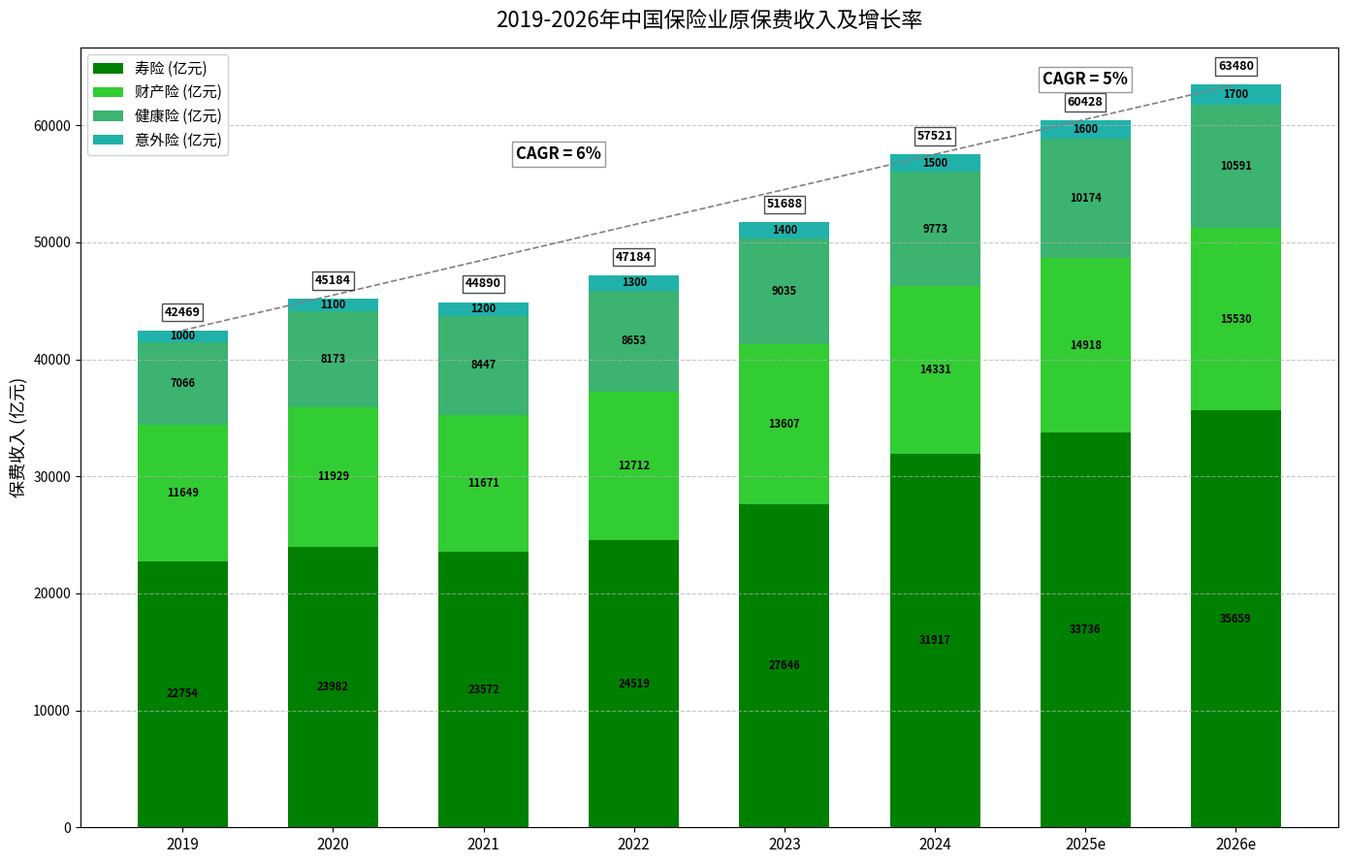

Write the Python code that produced this figure.
import matplotlib.pyplot as plt
import numpy as np

# 年份
years = ["2019", "2020", "2021", "2022", "2023", "2024", "2025e", "2026e"]
# 各险种保费收入（亿元），数据大体模拟，可根据实际调整
premium_data = np.array([
    [22754, 11649, 7066, 1000],    # 2019
    [23982, 11929, 8173, 1100],    # 2020
    [23572, 11671, 8447, 1200],    # 2021
    [24519, 12712, 8653, 1300],    # 2022
    [27646, 13607, 9035, 1400],    # 2023
    [31917, 14331, 9773, 1500],    # 2024
    [33736, 14918, 10174, 1600],   # 2025e
    [35659, 15530, 10591, 1700]    # 2026e
])

# 各险种对应的颜色
colors = ['green', 'limegreen', 'mediumseagreen', 'lightseagreen']
# 险种名称
insurance_types = ["寿险 (亿元)", "财产险 (亿元)", "健康险 (亿元)", "意外险 (亿元)"]

x = np.arange(len(years))  # x轴刻度位置
bar_width = 0.6  # 柱状图宽度

fig, ax = plt.subplots(figsize=(14, 9))  # 进一步增大图表尺寸

# 绘制堆积柱状图
bottom = np.zeros(len(years))
for i in range(premium_data.shape[1]):
    bars = ax.bar(x, premium_data[:, i], width=bar_width, bottom=bottom, color=colors[i], label=insurance_types[i])
    bottom += premium_data[:, i]
    
    # 在每个柱状图上方添加数据标签
    for j, bar in enumerate(bars):
        height = bar.get_height()
        if height > 500:  # 只显示高度足够的标签，避免拥挤
            ax.text(
                bar.get_x() + bar.get_width()/2., 
                bar.get_y() + height/2,
                f'{int(height)}',
                ha='center', va='center',
                color='black', fontsize=8, fontweight='bold'
            )

# 添加标题
ax.set_title('2019-2026年中国保险业原保费收入及增长率', fontsize=16, pad=15)

# 设置x轴刻度标签
ax.set_xticks(x)
ax.set_xticklabels(years, fontsize=11)

# 添加y轴标签
ax.set_ylabel('保费收入 (亿元)', fontsize=13)

# 添加图例
ax.legend(loc='upper left', frameon=True, framealpha=0.9, fontsize=11)

# 计算各年总保费
total_premiums = premium_data.sum(axis=1)

# 添加总保费标注
for i, total in enumerate(total_premiums):
    ax.text(x[i], total + 1000,  # 调整垂直位置，避免与柱状图重叠
            f'{int(total)}', 
            ha='center', va='bottom', 
            fontsize=9, fontweight='bold',
            bbox=dict(facecolor='white', alpha=0.7, pad=2.0))

# CAGR标注函数
def add_cagr_annotation(start_idx, end_idx, cagr_value, ax, x, total_premiums):
    """添加CAGR折线标注"""
    start_x = x[start_idx]
    end_x = x[end_idx]
    start_y = total_premiums[start_idx]
    end_y = total_premiums[end_idx]
    
    # 计算中间点位置
    mid_x = (start_x + end_x) / 2
    mid_y1 = start_y + (end_y - start_y) * 0.3
    mid_y2 = start_y + (end_y - start_y) * 0.7
    
    # 绘制折线
    ax.plot([start_x, end_x], [start_y, end_y], 
            'gray', linestyle='--', linewidth=1.2)
    
    # 添加CAGR文本
    text_x = mid_x
    text_y = mid_y2 + (end_y - start_y) * 0.25
    ax.text(text_x, text_y, f'CAGR = {cagr_value}%', 
            ha='center', va='bottom', fontsize=12, fontweight='bold',
            bbox=dict(facecolor='white', alpha=0.8, edgecolor='gray', pad=3.0))

# 添加2019-2024年CAGR标注
add_cagr_annotation(0, 5, 6, ax, x, total_premiums)

# 添加2024-2026年CAGR标注
add_cagr_annotation(5, 7, 5, ax, x, total_premiums)

# 美化图表
plt.grid(axis='y', linestyle='--', alpha=0.7)  # 添加水平网格线
plt.tight_layout()  # 自动调整布局

plt.show()
